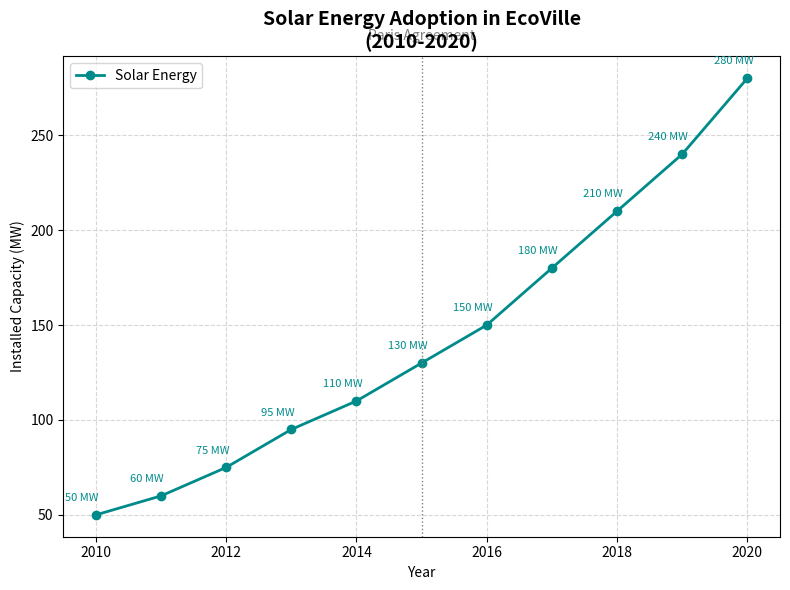

Generate this figure with matplotlib:
import matplotlib.pyplot as plt
import numpy as np

# Data for Renewable Energy Adoption in EcoVille
years = np.arange(2010, 2021)
solar_capacity = np.array([50, 60, 75, 95, 110, 130, 150, 180, 210, 240, 280])

fig, ax1 = plt.subplots(figsize=(8, 6))

# Subplot for Solar Energy
ax1.plot(years, solar_capacity, marker='o', linestyle='-', color='darkcyan', label='Solar Energy', linewidth=2)

for i, (x, y) in enumerate(zip(years, solar_capacity)):
    ax1.annotate(f'{y} MW', (x, y), textcoords="offset points", xytext=(-10,10), ha='center', fontsize=8, color='darkcyan')

ax1.set_title('Solar Energy Adoption in EcoVille\n(2010-2020)', fontsize=14, fontweight='bold')
ax1.set_xlabel('Year', fontsize=10)
ax1.set_ylabel('Installed Capacity (MW)', fontsize=10)
ax1.legend(loc='upper left')
ax1.grid(True, linestyle='--', alpha=0.5)
ax1.axvline(x=2015, color='gray', linestyle=':', linewidth=1)
ax1.text(2015, max(solar_capacity) + 20, 'Paris Agreement', ha='center', color='gray')

plt.tight_layout()
plt.show()
